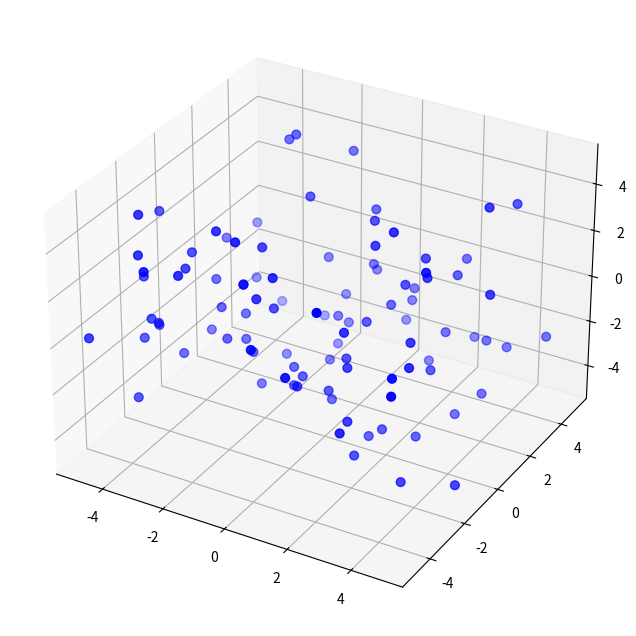

Recreate this plot in Python.
import numpy as np
import matplotlib.pyplot as plt
from mpl_toolkits.mplot3d import Axes3D

# Figureを追加
fig = plt.figure(figsize = (8, 8))

# 3DAxesを追加
ax = fig.add_subplot(111, projection='3d')

# Axesのタイトルを設定
ax.set_title("", size = 20)


# -5～5の乱数配列(100要素)
x = 10 * np.random.rand(100, 1) - 5
y = 10 * np.random.rand(100, 1) - 5
z = 10 * np.random.rand(100, 1) - 5

# 曲線を描画
ax.scatter(x, y, z, s = 40, c = "blue")

plt.show()
